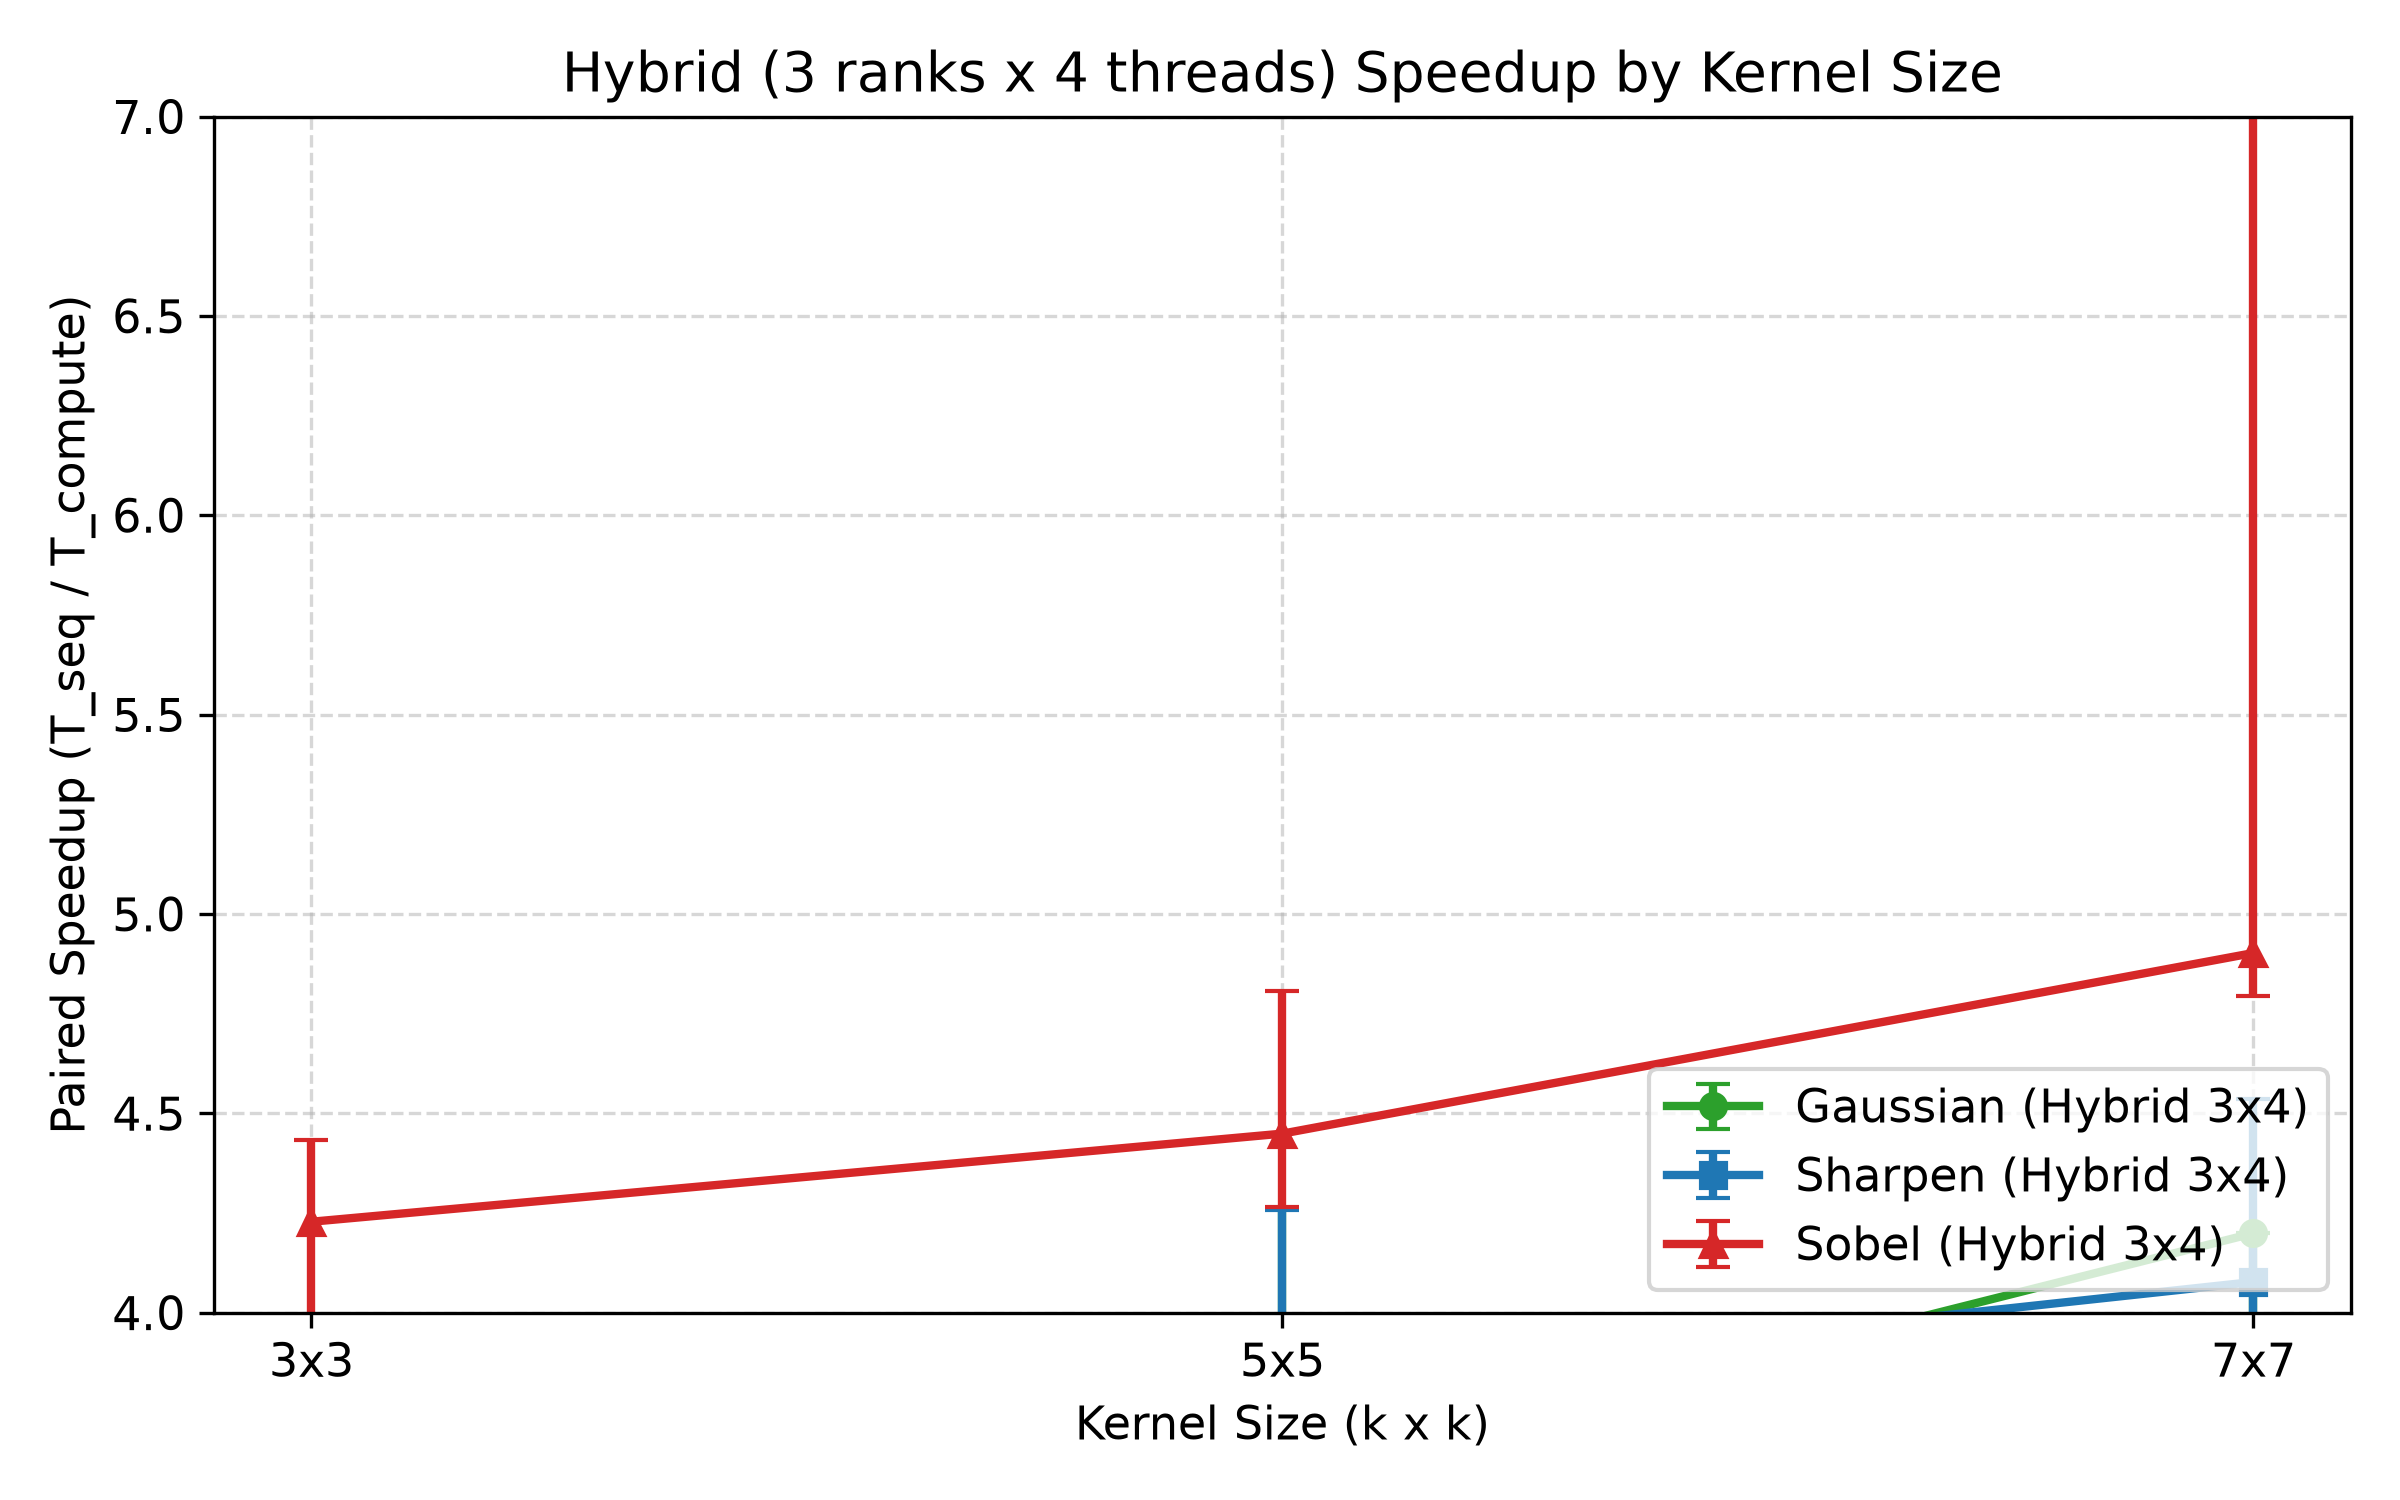

Values plotted in this chart, from the file beside it:
group, mode, filter, k, procs, threads, rep, scatter_s, halo_s, conv_s, compute_s, gather_s, total_s, timestamp
kernels, seq, sobel, 3, 1, 1, 1, , , 14.32, 14.32, , 19.27, 1795531097
kernels, hybrid, sobel, 3, 3, 4, 1, 0.858, 0.000, 5.312, 5.312, 0.445, 13.1, 1795531114
kernels, seq, sobel, 5, 1, 1, 1, , , 49.31, 49.31, , 51.57, 1795531168
kernels, hybrid, sobel, 5, 3, 4, 1, 1.176, 0.001, 11.08, 11.08, 0.508, 14.36, 1795531185
kernels, seq, sobel, 7, 1, 1, 1, , , 71.46, 71.46, , 72.4, 1795531259
kernels, hybrid, sobel, 7, 3, 4, 1, 0.274, 0.000, 8.651, 8.652, 0.313, 10.33, 1795531272
kernels, seq, gaussian, 3, 1, 1, 1, , , 6.100, 6.100, , 8.119, 1795531283
kernels, hybrid, gaussian, 3, 3, 4, 1, 1.452, 0.002, 2.634, 2.636, 0.775, 7.802, 1795531295
kernels, seq, gaussian, 5, 1, 1, 1, , , 10.3, 10.3, , 13.66, 1795531311
kernels, hybrid, gaussian, 5, 3, 4, 1, 0.262, 0.000, 2.873, 2.874, 0.255, 4.374, 1795531319
kernels, seq, gaussian, 7, 1, 1, 1, , , 17.18, 17.18, , 18.2, 1795531339
kernels, hybrid, gaussian, 7, 3, 4, 1, 0.283, 0.000, 4.091, 4.091, 0.272, 6.130, 1795531347
kernels, seq, sharpen, 3, 1, 1, 1, , , 4.975, 4.975, , 6.136, 1795531356
kernels, hybrid, sharpen, 3, 3, 4, 1, 0.278, 0.000, 1.360, 1.360, 0.237, 2.574, 1795531361
kernels, seq, sharpen, 5, 1, 1, 1, , , 10.05, 10.05, , 11.78, 1795531374
kernels, hybrid, sharpen, 5, 3, 4, 1, 0.292, 0.000, 2.359, 2.360, 0.238, 3.717, 1795531381
kernels, seq, sharpen, 7, 1, 1, 1, , , 17.14, 17.14, , 17.91, 1795531401
kernels, hybrid, sharpen, 7, 3, 4, 1, 0.384, 0.001, 4.204, 4.205, 0.272, 5.632, 1795531409
kernels, seq, sobel, 3, 1, 1, 2, , , 11.03, 11.03, , 12.32, 1795531424
kernels, hybrid, sobel, 3, 3, 4, 2, 0.324, 0.000, 2.608, 2.608, 0.254, 3.907, 1795531430
kernels, seq, sobel, 5, 1, 1, 2, , , 20.93, 20.93, , 21.94, 1795531454
kernels, hybrid, sobel, 5, 3, 4, 2, 0.299, 0.000, 4.908, 4.908, 0.245, 6.080, 1795531463
kernels, seq, sobel, 7, 1, 1, 2, , , 35.22, 35.22, , 36.19, 1795531501
kernels, hybrid, sobel, 7, 3, 4, 2, 0.261, 0.000, 7.344, 7.344, 0.234, 8.488, 1795531512
kernels, seq, gaussian, 3, 1, 1, 2, , , 4.830, 4.830, , 5.949, 1795531520
kernels, hybrid, gaussian, 3, 3, 4, 2, 0.544, 0.000, 1.436, 1.436, 0.372, 3.050, 1795531526
kernels, seq, gaussian, 5, 1, 1, 2, , , 9.895, 9.895, , 10.82, 1795531539
kernels, hybrid, gaussian, 5, 3, 4, 2, 0.399, 0.001, 2.323, 2.323, 0.242, 3.985, 1795531546
kernels, seq, gaussian, 7, 1, 1, 2, , , 17.66, 17.66, , 18.33, 1795531566
kernels, hybrid, gaussian, 7, 3, 4, 2, 0.580, 0.000, 4.205, 4.206, 0.251, 5.745, 1795531575
kernels, seq, sharpen, 3, 1, 1, 2, , , 4.873, 4.873, , 6.917, 1795531584
kernels, hybrid, sharpen, 3, 3, 4, 2, 0.335, 0.000, 1.450, 1.450, 0.248, 2.716, 1795531590
kernels, seq, sharpen, 5, 1, 1, 2, , , 10, 10, , 13.05, 1795531605
kernels, hybrid, sharpen, 5, 3, 4, 2, 0.269, 0.000, 2.623, 2.623, 0.237, 3.724, 1795531612
kernels, seq, sharpen, 7, 1, 1, 2, , , 17.32, 17.32, , 18.85, 1795531633
kernels, hybrid, sharpen, 7, 3, 4, 2, 0.322, 0.000, 3.818, 3.818, 0.263, 5.037, 1795531640
kernels, seq, sobel, 3, 1, 1, 3, , , 11.12, 11.12, , 12.6, 1795531655
kernels, hybrid, sobel, 3, 3, 4, 3, 0.279, 0.000, 2.508, 2.508, 0.252, 3.615, 1795531662
kernels, seq, sobel, 5, 1, 1, 3, , , 20.92, 20.92, , 22.31, 1795531687
kernels, hybrid, sobel, 5, 3, 4, 3, 0.298, 0.000, 4.351, 4.351, 0.242, 5.813, 1795531695
kernels, seq, sobel, 7, 1, 1, 3, , , 35.13, 35.13, , 35.65, 1795531733
kernels, hybrid, sobel, 7, 3, 4, 3, 0.294, 0.000, 7.168, 7.168, 0.238, 8.222, 1795531745
kernels, seq, gaussian, 3, 1, 1, 3, , , 4.825, 4.825, , 5.762, 1795531753
kernels, hybrid, gaussian, 3, 3, 4, 3, 0.310, 0.000, 1.400, 1.400, 0.259, 2.786, 1795531759
kernels, seq, gaussian, 5, 1, 1, 3, , , 9.920, 9.920, , 10.5, 1795531772
kernels, hybrid, gaussian, 5, 3, 4, 3, 0.477, 0.000, 2.861, 2.861, 0.260, 4.268, 1795531779
kernels, seq, gaussian, 7, 1, 1, 3, , , 17.42, 17.42, , 18.28, 1795531799
kernels, hybrid, gaussian, 7, 3, 4, 3, 0.318, 0.000, 4.367, 4.367, 0.290, 5.573, 1795531808
kernels, seq, sharpen, 3, 1, 1, 3, , , 4.722, 4.722, , 5.745, 1795531816
kernels, hybrid, sharpen, 3, 3, 4, 3, 0.327, 0.000, 1.665, 1.665, 0.294, 3.073, 1795531821
kernels, seq, sharpen, 5, 1, 1, 3, , , 9.904, 9.904, , 10.84, 1795531834
kernels, hybrid, sharpen, 5, 3, 4, 3, 0.302, 0.000, 2.631, 2.631, 0.244, 3.683, 1795531841
kernels, seq, sharpen, 7, 1, 1, 3, , , 17.35, 17.35, , 18.29, 1795531861
kernels, hybrid, sharpen, 7, 3, 4, 3, 0.280, 0.000, 4.494, 4.494, 0.228, 5.557, 1795531869
